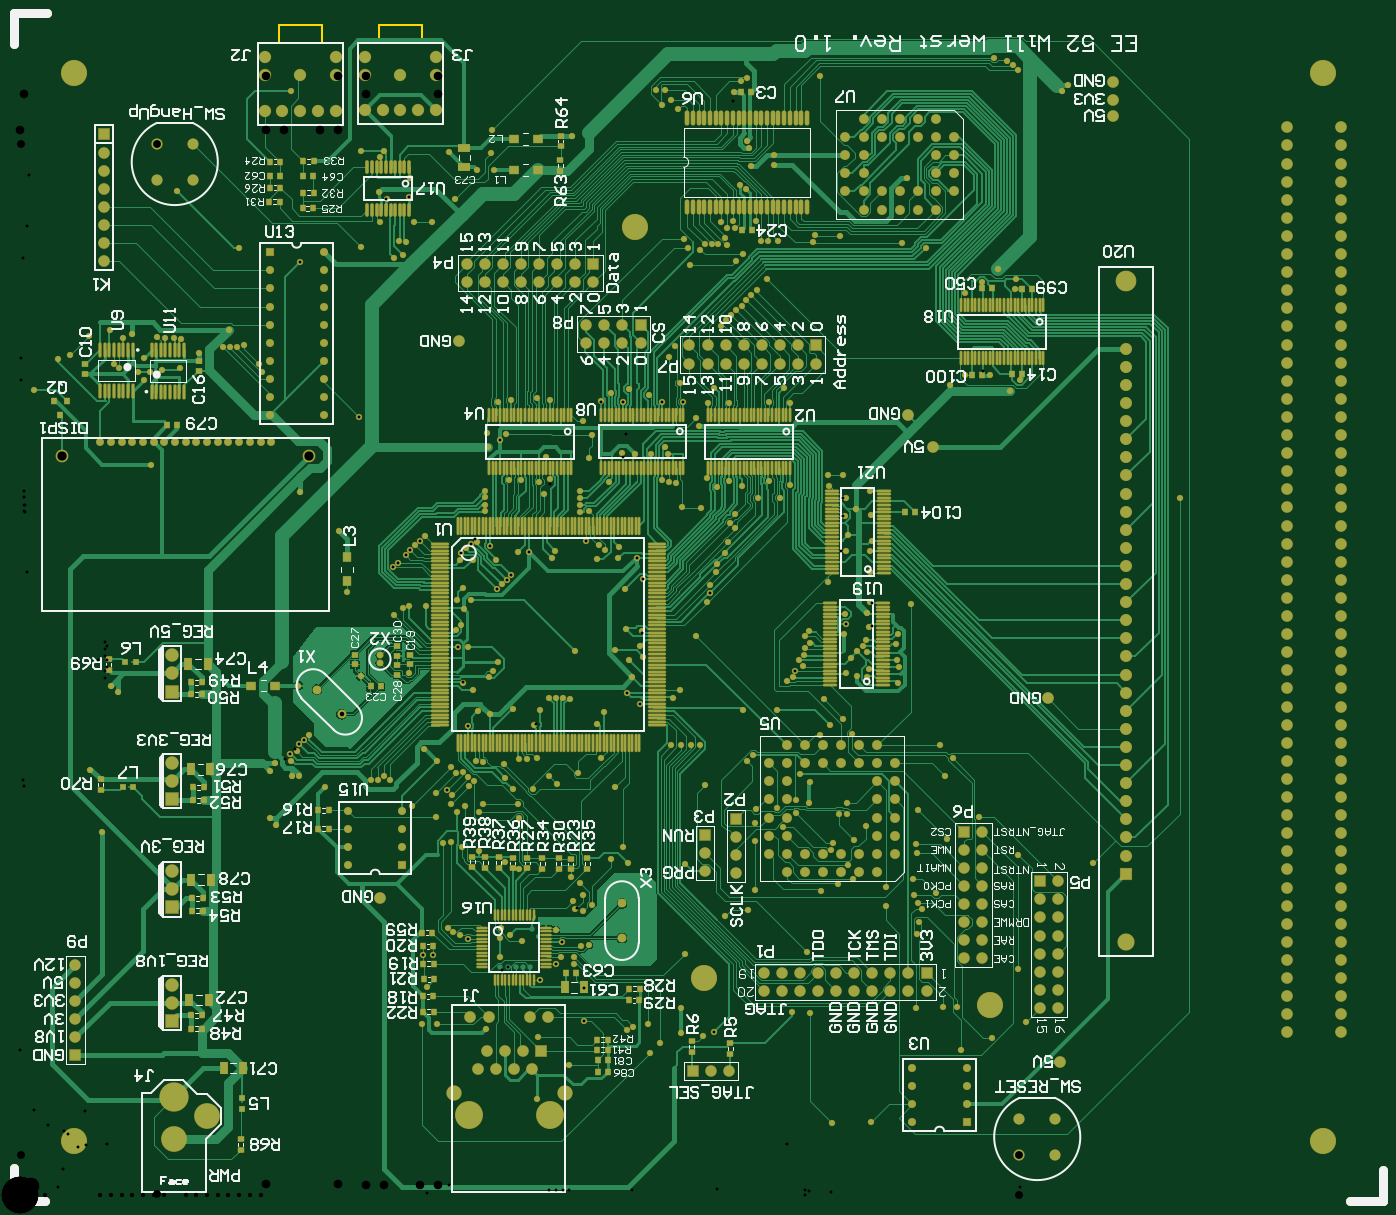
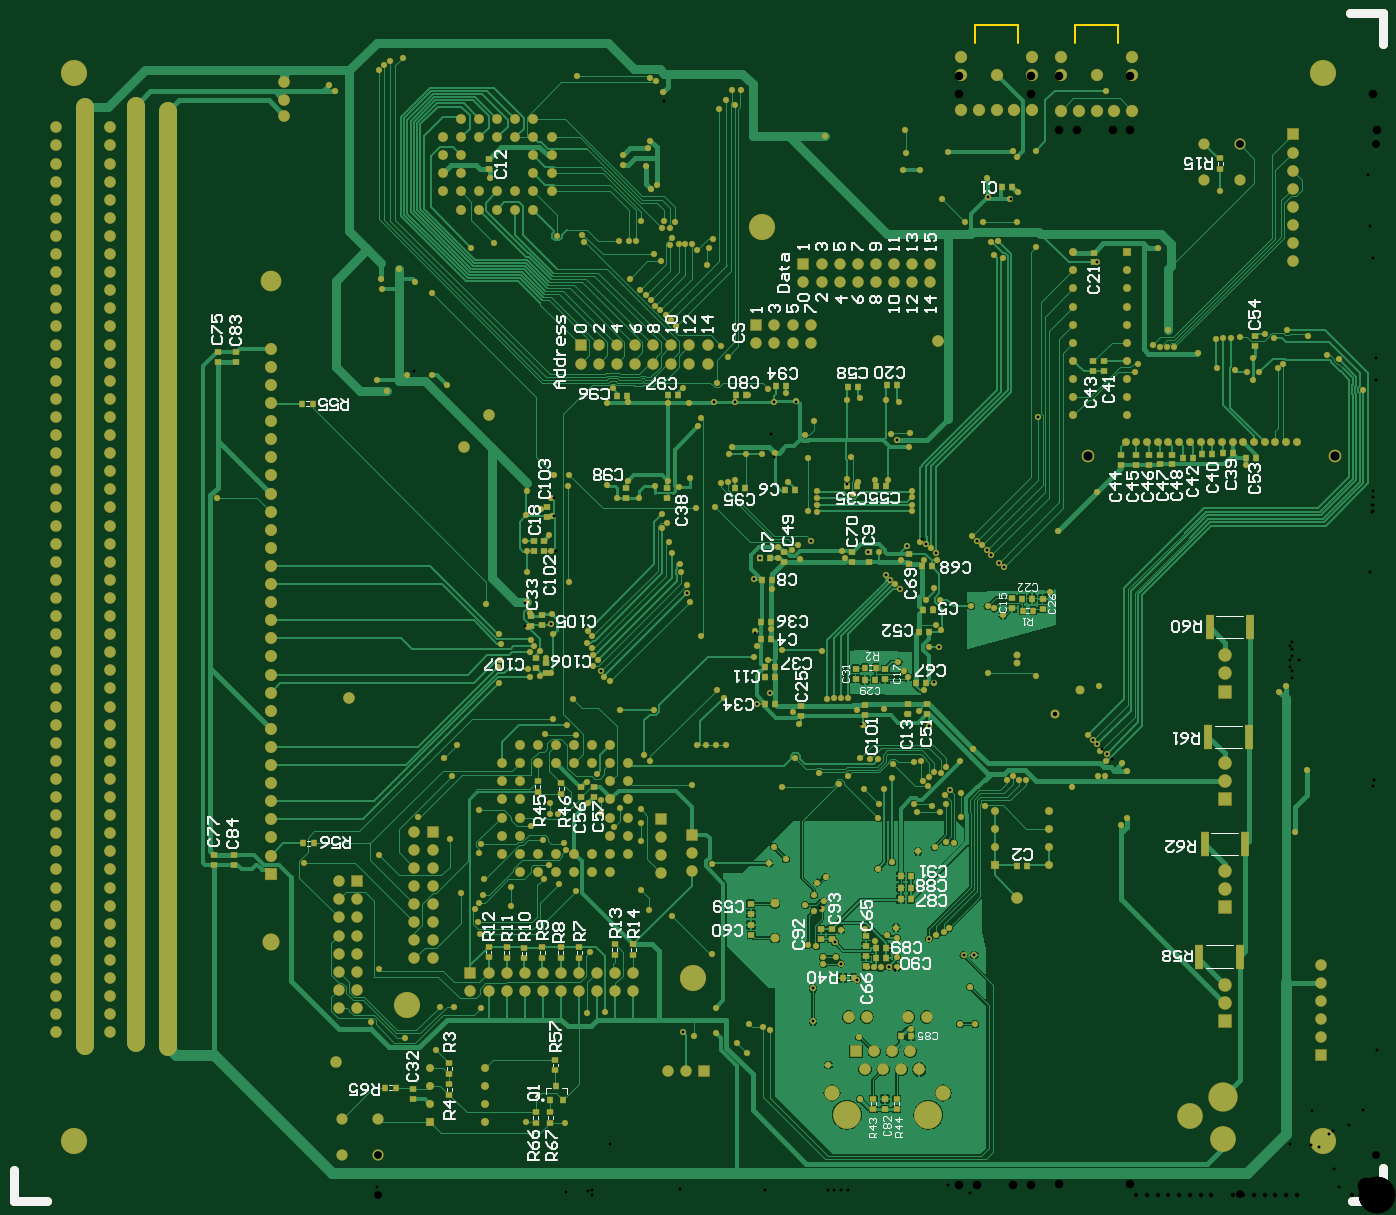
Circuit board: 11 layer files. Board 192.0 x 166.6 mm.
- drill: PCB-RoundHoles.TXT (8938 bytes)
- drill: PCB-SlotHoles.TXT (234 bytes)
- bottom_copper: PCB.GBL (135983 bytes)
- bottom_silk: PCB.GBO (50908 bytes)
- paste: PCB.GBP (4849 bytes)
- bottom_mask: PCB.GBS (26402 bytes)
- outline: PCB.GM1 (412 bytes)
- top_copper: PCB.GTL (175056 bytes)
- top_silk: PCB.GTO (80237 bytes)
- paste: PCB.GTP (15047 bytes)
- top_mask: PCB.GTS (36336 bytes)

=== drill: PCB-RoundHoles.TXT (8938 bytes, source omitted) ===
=== drill: PCB-SlotHoles.TXT ===
M48
;Layer_Color=9474304
;FILE_FORMAT=2:5
INCH,LZ
;TYPE=PLATED
T6F00S00C0.02992
T10F00S00C0.04016
%
G90
G05
T06
G00X0060391Y00306
M15
G01X0069209
M16
G00X00828Y0039092
M15
G01Y0048108
M16
T10
G00X00698Y00541
M15
G01X00598
M16
M17
M30

=== bottom_copper: PCB.GBL (135983 bytes, source omitted) ===
=== bottom_silk: PCB.GBO (50908 bytes, source omitted) ===
=== paste: PCB.GBP ===
G04 Layer_Color=128*
%FSLAX25Y25*%
%MOIN*%
G70*
G01*
G75*
%ADD10R,0.03150X0.03543*%
%ADD12R,0.03543X0.03150*%
%ADD16R,0.03543X0.02756*%
%ADD18R,0.02756X0.03543*%
%ADD29R,0.03150X0.03543*%
%ADD37C,0.05000*%
%ADD66R,0.04331X0.12992*%
D10*
X414244Y441500D02*
D03*
X419756D02*
D03*
X391856Y441900D02*
D03*
X386344D02*
D03*
X354512Y442300D02*
D03*
X349000D02*
D03*
X332256Y446900D02*
D03*
X326744D02*
D03*
X354956Y390600D02*
D03*
X349444D02*
D03*
X271244Y391600D02*
D03*
X276756D02*
D03*
X292956Y391900D02*
D03*
X287444D02*
D03*
X292556Y446300D02*
D03*
X287044D02*
D03*
X196323Y329700D02*
D03*
X190811D02*
D03*
X338256Y271500D02*
D03*
X332744D02*
D03*
X246244Y347500D02*
D03*
X251756D02*
D03*
X270956Y447600D02*
D03*
X265444D02*
D03*
X338356Y291700D02*
D03*
X332844D02*
D03*
X207356Y557200D02*
D03*
X201844D02*
D03*
X199156Y182000D02*
D03*
X193644D02*
D03*
X321944Y389900D02*
D03*
X327456D02*
D03*
X338356Y286100D02*
D03*
X332844D02*
D03*
X282956Y284800D02*
D03*
X277444D02*
D03*
X79744Y410000D02*
D03*
X85256D02*
D03*
X91244Y409500D02*
D03*
X96756D02*
D03*
X101744Y407500D02*
D03*
X107256D02*
D03*
X72256D02*
D03*
X66744D02*
D03*
X257744Y88000D02*
D03*
X263256D02*
D03*
Y163500D02*
D03*
X257744D02*
D03*
X263256Y170000D02*
D03*
X257744D02*
D03*
X271244Y136500D02*
D03*
X276756D02*
D03*
X271244Y131000D02*
D03*
X276756D02*
D03*
X263256Y176200D02*
D03*
X257744D02*
D03*
X249244Y283000D02*
D03*
X254756D02*
D03*
X334244Y340000D02*
D03*
X339756D02*
D03*
X340256Y316500D02*
D03*
X334744D02*
D03*
Y307500D02*
D03*
X340256D02*
D03*
X247744Y311000D02*
D03*
X253256D02*
D03*
X245244Y323500D02*
D03*
X250756D02*
D03*
X340756Y352300D02*
D03*
X335244D02*
D03*
D12*
X283000Y265244D02*
D03*
Y270756D02*
D03*
X460600Y355788D02*
D03*
Y361300D02*
D03*
X458500Y374844D02*
D03*
Y380356D02*
D03*
X532700Y53244D02*
D03*
Y58756D02*
D03*
X184900Y323944D02*
D03*
Y329456D02*
D03*
X201700Y324300D02*
D03*
Y329812D02*
D03*
X271900Y285244D02*
D03*
Y290756D02*
D03*
X432900Y225556D02*
D03*
Y220044D02*
D03*
X392200Y390700D02*
D03*
Y385188D02*
D03*
X249000Y265744D02*
D03*
Y271256D02*
D03*
X290000Y355256D02*
D03*
Y349744D02*
D03*
X258500Y354256D02*
D03*
Y348744D02*
D03*
X281000Y355256D02*
D03*
Y349744D02*
D03*
X490700Y572600D02*
D03*
Y567088D02*
D03*
X259500Y265744D02*
D03*
Y271256D02*
D03*
X465800Y361356D02*
D03*
Y355844D02*
D03*
X156600Y515344D02*
D03*
Y520856D02*
D03*
X288200Y285444D02*
D03*
Y290956D02*
D03*
X150800Y455144D02*
D03*
Y460656D02*
D03*
X157100Y455144D02*
D03*
Y460656D02*
D03*
X141500Y408756D02*
D03*
Y403244D02*
D03*
X133000Y408756D02*
D03*
Y403244D02*
D03*
X126000Y408756D02*
D03*
Y403244D02*
D03*
X120000Y409256D02*
D03*
Y403744D02*
D03*
X113500Y409256D02*
D03*
Y403744D02*
D03*
X67500Y474656D02*
D03*
Y469144D02*
D03*
X440100Y225556D02*
D03*
Y220044D02*
D03*
X346200Y155644D02*
D03*
Y161156D02*
D03*
X345900Y149356D02*
D03*
Y143844D02*
D03*
X282400Y137844D02*
D03*
Y143356D02*
D03*
Y131956D02*
D03*
Y126444D02*
D03*
X640500Y460244D02*
D03*
Y465756D02*
D03*
X642500Y188256D02*
D03*
Y182744D02*
D03*
X272000Y53256D02*
D03*
Y47744D02*
D03*
X630500Y460244D02*
D03*
Y465756D02*
D03*
X631500Y188256D02*
D03*
Y182744D02*
D03*
X307500Y147000D02*
D03*
Y141488D02*
D03*
X301500Y147000D02*
D03*
Y141488D02*
D03*
X467500Y314488D02*
D03*
Y320000D02*
D03*
X318500Y264988D02*
D03*
Y270500D02*
D03*
X461200Y314944D02*
D03*
Y320456D02*
D03*
X459000Y293856D02*
D03*
Y288344D02*
D03*
X415000Y390756D02*
D03*
Y385244D02*
D03*
X464500Y296656D02*
D03*
Y291144D02*
D03*
X327500Y355256D02*
D03*
Y349744D02*
D03*
D16*
X512800Y72953D02*
D03*
Y67047D02*
D03*
X512600Y61353D02*
D03*
Y55447D02*
D03*
X441000Y137153D02*
D03*
Y131247D02*
D03*
X451200Y136953D02*
D03*
Y131047D02*
D03*
X461400Y137153D02*
D03*
Y131247D02*
D03*
X471400Y136753D02*
D03*
Y130847D02*
D03*
X480800Y137153D02*
D03*
Y131247D02*
D03*
X491000Y137353D02*
D03*
Y131447D02*
D03*
X421200Y138553D02*
D03*
Y132647D02*
D03*
X411000Y138553D02*
D03*
Y132647D02*
D03*
X86700Y567147D02*
D03*
Y573053D02*
D03*
X278500Y47547D02*
D03*
Y53453D02*
D03*
X265500Y47547D02*
D03*
Y53453D02*
D03*
X463800Y222947D02*
D03*
Y228853D02*
D03*
X450900Y221947D02*
D03*
Y227853D02*
D03*
X454000Y69047D02*
D03*
Y74953D02*
D03*
X465000Y45953D02*
D03*
Y40047D02*
D03*
X457000Y45953D02*
D03*
Y40047D02*
D03*
D18*
X594053Y437300D02*
D03*
X588147D02*
D03*
X195953Y322900D02*
D03*
X190047D02*
D03*
X277147Y291500D02*
D03*
X283053D02*
D03*
X295253Y120100D02*
D03*
X289347D02*
D03*
X587500Y194500D02*
D03*
X593406D02*
D03*
X542047Y59300D02*
D03*
X547953D02*
D03*
D29*
X453500Y60437D02*
D03*
X449760Y52563D02*
D03*
X457240D02*
D03*
D37*
X-3000Y-3000D02*
Y15000D01*
Y-3000D02*
X14000D01*
X-3000Y636000D02*
Y653000D01*
X15000D01*
X753000Y-3000D02*
Y14000D01*
X735000Y-3000D02*
X753000D01*
D66*
X75880Y131900D02*
D03*
X98320D02*
D03*
X72980Y194000D02*
D03*
X95420D02*
D03*
X70980Y253400D02*
D03*
X93420D02*
D03*
X70180Y314000D02*
D03*
X92620D02*
D03*
M02*

=== bottom_mask: PCB.GBS (26402 bytes, source omitted) ===
=== outline: PCB.GM1 ===
G04 Layer_Color=16711935*
%FSLAX25Y25*%
%MOIN*%
G70*
G01*
G75*
%ADD32C,0.01200*%
%ADD37C,0.05000*%
D32*
X166811Y636716D02*
Y646559D01*
X143189Y636716D02*
Y646559D01*
X166811D01*
X222126Y636874D02*
Y646717D01*
X198504Y636874D02*
Y646717D01*
X222126D01*
D37*
X-3000Y-3000D02*
Y15000D01*
Y-3000D02*
X14000D01*
X-3000Y636000D02*
Y653000D01*
X15000D01*
X753000Y-3000D02*
Y14000D01*
X735000Y-3000D02*
X753000D01*
M02*

=== top_copper: PCB.GTL (175056 bytes, source omitted) ===
=== top_silk: PCB.GTO (80237 bytes, source omitted) ===
=== paste: PCB.GTP (15047 bytes, source omitted) ===
=== top_mask: PCB.GTS (36336 bytes, source omitted) ===
